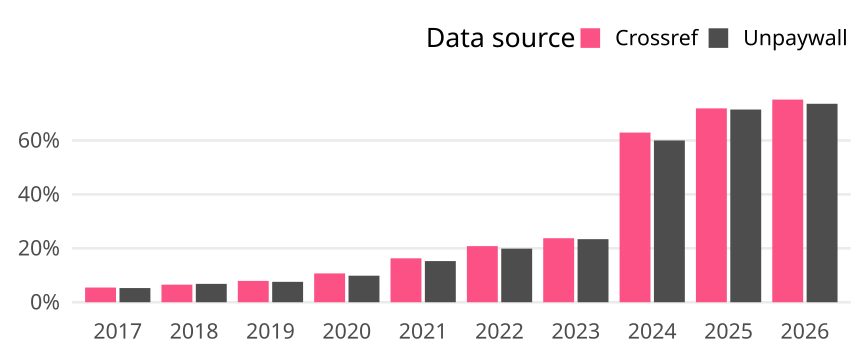

Values plotted in this chart, from the file beside it:
cr_year, cat, article_total, name, oa_articles, oa_share
2017, Germany, 16709, Crossref, 911, 0.05452
2017, Germany, 16709, Unpaywall, 879, 0.05261
2018, Germany, 16682, Crossref, 1087, 0.06516
2018, Germany, 16682, Unpaywall, 1137, 0.06816
2019, Germany, 16125, Crossref, 1276, 0.07913
2019, Germany, 16125, Unpaywall, 1220, 0.07566
2020, Germany, 15243, Crossref, 1629, 0.1069
2020, Germany, 15243, Unpaywall, 1501, 0.09847
2021, Germany, 15437, Crossref, 2514, 0.1629
2021, Germany, 15437, Unpaywall, 2356, 0.1526
2022, Germany, 13599, Crossref, 2830, 0.2081
2022, Germany, 13599, Unpaywall, 2703, 0.1988
2023, Germany, 13142, Crossref, 3120, 0.2374
2023, Germany, 13142, Unpaywall, 3074, 0.2339
2024, Germany, 13139, Crossref, 8267, 0.6292
2024, Germany, 13139, Unpaywall, 7883, 0.6
2025, Germany, 12616, Crossref, 9070, 0.7189
2025, Germany, 12616, Unpaywall, 9016, 0.7146
2026, Germany, 3992, Crossref, 3000, 0.7515
2026, Germany, 3992, Unpaywall, 2938, 0.736
